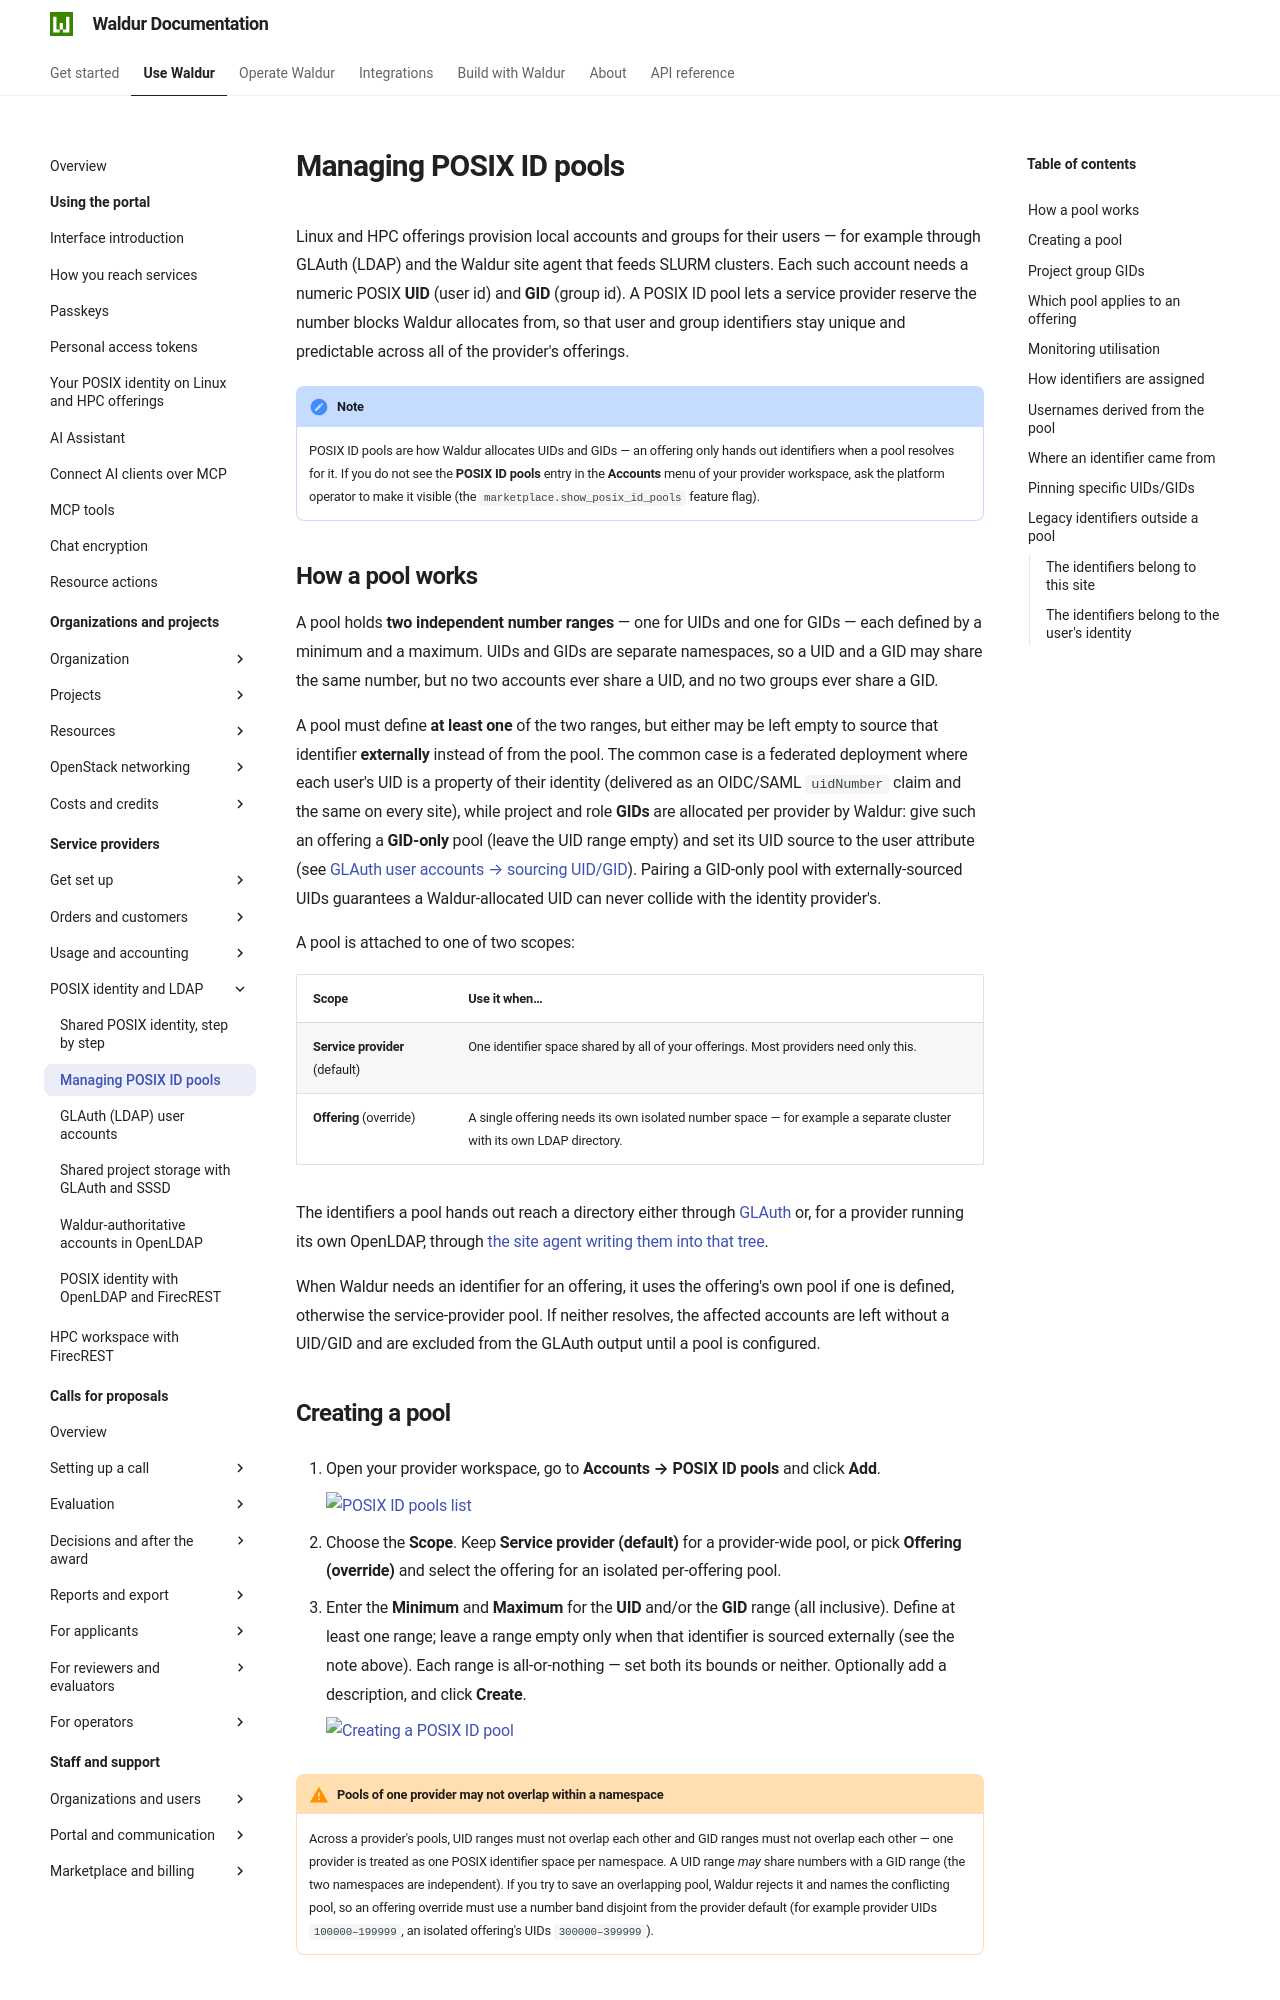

repository: waldur/waldur-docs · page: latest/user-guide/service-provider-organization/posix-id-pools/index.html · generator: mkdocs

---
requires:
  - feature:marketplace.show_posix_id_pools
---

# Managing POSIX ID pools

Linux and HPC offerings provision local accounts and groups for their users —
for example through GLAuth (LDAP) and the Waldur site agent that feeds SLURM
clusters. Each such account needs a numeric POSIX **UID** (user id) and
**GID** (group id). A POSIX ID pool lets a service provider reserve the number
blocks Waldur allocates from, so that user and group identifiers stay unique
and predictable across all of the provider's offerings.

!!! note
    POSIX ID pools are how Waldur allocates UIDs and GIDs — an offering only
    hands out identifiers when a pool resolves for it. If you do not see the
    **POSIX ID pools** entry in the **Accounts** menu of your provider
    workspace, ask the platform operator to make it visible (the
    `marketplace.show_posix_id_pools` feature flag).

## How a pool works

A pool holds **two independent number ranges** — one for UIDs and one for GIDs —
each defined by a minimum and a maximum. UIDs and GIDs are separate namespaces,
so a UID and a GID may share the same number, but no two accounts ever share a
UID, and no two groups ever share a GID.

A pool must define **at least one** of the two ranges, but either may be left
empty to source that identifier **externally** instead of from the pool. The
common case is a federated deployment where each user's UID is a property of
their identity (delivered as an OIDC/SAML `uidNumber` claim and the same on every
site), while project and role **GIDs** are allocated per provider by Waldur: give
such an offering a **GID-only** pool (leave the UID range empty) and set its
UID source to the user attribute (see
[GLAuth user accounts → sourcing UID/GID](glauth-user-accounts.md#sourcing-uid-and-gid)).
Pairing a GID-only pool with externally-sourced UIDs guarantees a Waldur-allocated
UID can never collide with the identity provider's.

A pool is attached to one of two scopes:

| Scope | Use it when… |
|-------|--------------|
| **Service provider** (default) | One identifier space shared by all of your offerings. Most providers need only this. |
| **Offering** (override) | A single offering needs its own isolated number space — for example a separate cluster with its own LDAP directory. |

The identifiers a pool hands out reach a directory either through
[GLAuth](glauth-user-accounts.md) or, for a provider running its own OpenLDAP,
through [the site agent writing them into that tree](openldap-sssd-accounts.md).

When Waldur needs an identifier for an offering, it uses the offering's own pool
if one is defined, otherwise the service-provider pool. If neither resolves, the
affected accounts are left without a UID/GID and are excluded from the GLAuth
output until a pool is configured.

## Creating a pool

1. Open your provider workspace, go to **Accounts → POSIX ID pools** and
    click **Add**.

    ![POSIX ID pools list](../img/posix-pools-list.png)

2. Choose the **Scope**. Keep **Service provider (default)** for a provider-wide
    pool, or pick **Offering (override)** and select the offering for an
    isolated per-offering pool.

3. Enter the **Minimum** and **Maximum** for the **UID** and/or the **GID**
    range (all inclusive). Define at least one range; leave a range empty only
    when that identifier is sourced externally (see the note above). Each range
    is all-or-nothing — set both its bounds or neither. Optionally add a
    description, and click **Create**.

    ![Creating a POSIX ID pool](../img/posix-pool-create.png)

!!! warning "Pools of one provider may not overlap within a namespace"
    Across a provider's pools, UID ranges must not overlap each other and GID
    ranges must not overlap each other — one provider is treated as one POSIX
    identifier space per namespace. A UID range *may* share numbers with a GID
    range (the two namespaces are independent). If you try to save an
    overlapping pool, Waldur rejects it and names the conflicting pool, so an
    offering override must use a number band disjoint from the provider default
    (for example provider UIDs `100000–199999`, an isolated offering's UIDs
    `300000–399999`).
